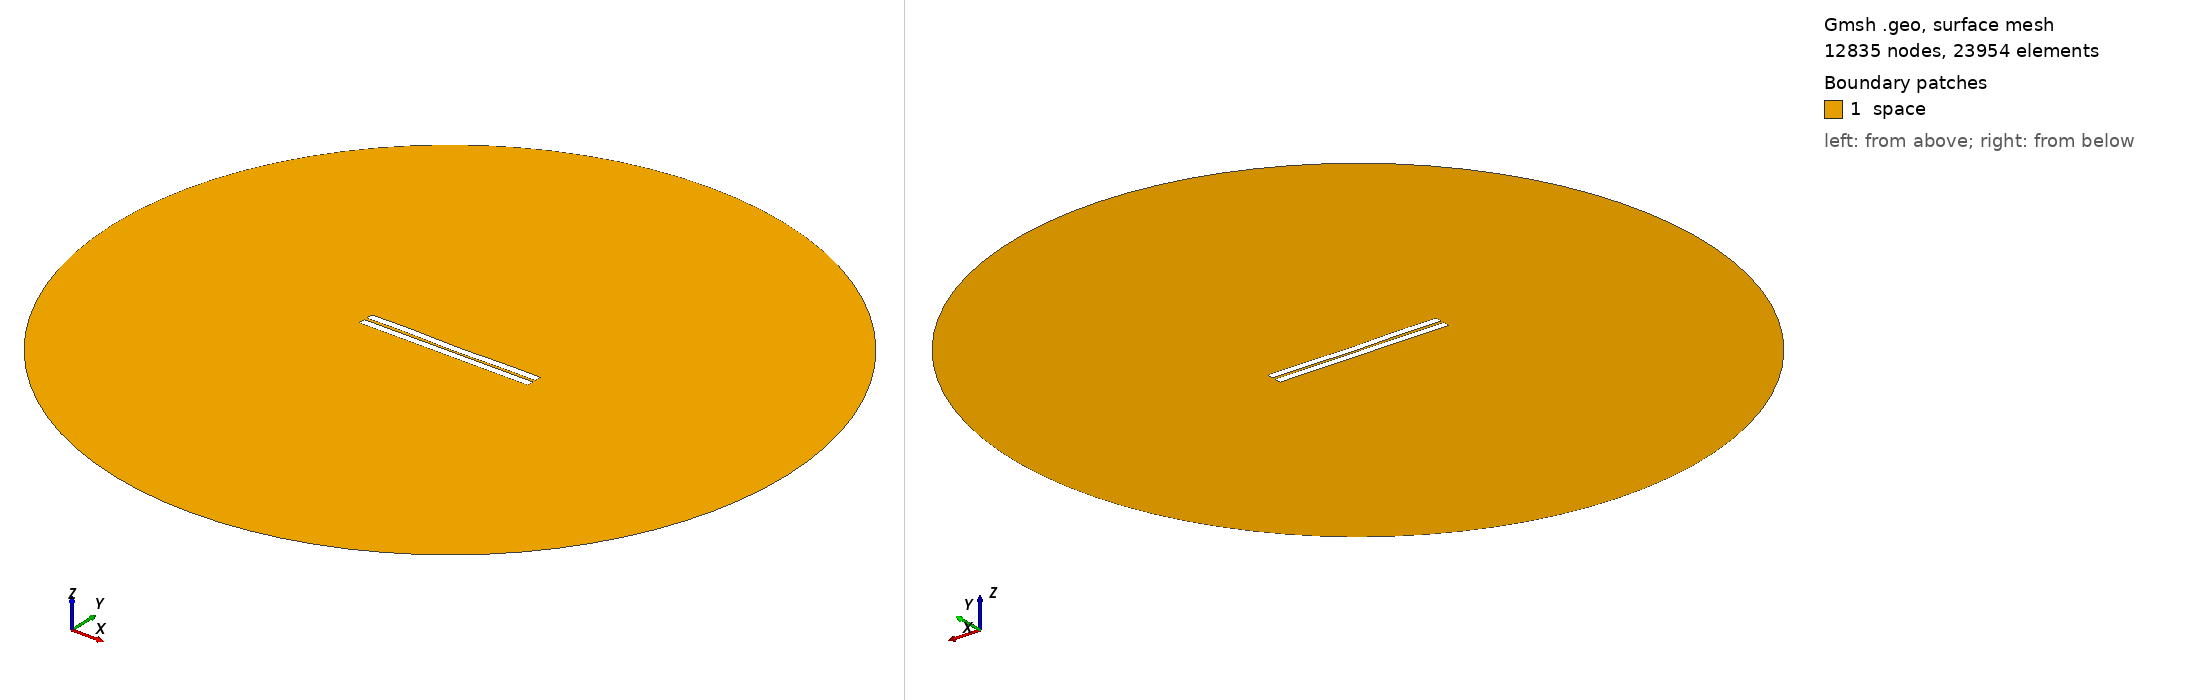

Gmsh geometry script, surface-meshed: 12835 nodes, 23954 surface elements. Boundary patches (legend numbers): 1 space. Left view from above one corner, right view from below the opposite corner. Legend entries are the model's physical surfaces. The drawing asked Gmsh for element sizes between 1% and 20% of the model's largest extent; the script's own settings can give other sizes.

=== 645.geo (drawn) ===
//---------------------------------------
// Geometry kernel
//---------------------------------------

SetFactory("OpenCASCADE");



//---------------------------------------
// Parameters of the geometry
//---------------------------------------

// Overetch of the upper plate
overetch = 0.0;

// Distance between the plates
distance = 1.75;

// Discretization over the x axis (for the deformation)
nx = 50; 

// Length of the plate
L = 100 - overetch; 

// Number of modes
n = 4; 

// 1st mode coefficient
coeff(1) = -0.15;
beta(1) = 0.596864 * 3.1415926535 / L;

// 2nd mode coefficient
coeff(2) = -0.15;
beta(2) = 1.49418 * 3.1415926535 / L;

// 3rd mode coefficient
coeff(3) = 0.07499999999999998;
beta(3) = 2.50025 * 3.1415926535 / L;

// 4th mode coefficient
coeff(4) = 0.15;
beta(4) = 3.49999 * 3.1415926535 / L;



//---------------------------------------
// Upper plate (deformed rectangle)
//---------------------------------------

// Coordiantes of the upper plate
xmin = -50;
xmax = 50 - overetch;

// Height of the upper plate
yheight = 4 - 2 * overetch;

// Indexes of the points
UpperID[] = {};
LowerID[] = {};
LeftID[] = {};
RightID[] = {};

// Point index
p = 1;

// Horizontal edges
For i In {1:nx}
    x = xmin + (i-1)*(xmax - xmin)/(nx-1);

    y_bottom = distance / 2 + overetch;
    For j In {1:n}
        C = (Cosh(beta(j)*L) + Cos(beta(j)*L)) / (Sinh(beta(j)*L) + Sin(beta(j)*L));
        y_bottom  = y_bottom + coeff(j) * (Cosh(beta(j)*(x+50)) - Cos(beta(j)*(x+50)) - C * (Sinh(beta(j)*(x+50)) - Sin(beta(j)*(x+50))));
    EndFor

    y_top = y_bottom + yheight;

    Point(p) = {x, y_top, 0, 1.0};
    UpperID[i] = p;
    p = p + 1;

    Point(p) = {x, y_bottom, 0, 1.0};
    LowerID[i] = p;
    p = p + 1;
EndFor

// Create point lists
UpperPts[] = {}; LowerPts[] = {};
For i In {1:nx}
  UpperPts[] += {UpperID[i]};
  LowerPts[] += {LowerID[i]};
EndFor

// Build splines
Spline(1) = {UpperPts[]};
Spline(2) = {LowerPts[]};
Line(3) = {LowerPts[nx-1], UpperPts[nx-1]};
Line(4) = {LowerPts[0], UpperPts[0]};

// Build the plane surface
Curve Loop(1) = {2, 3, -1, -4};
Plane Surface(1) = {1};



//---------------------------------------
// Lower plate (rectangle)
//---------------------------------------

// Vertices
Point(1001) = {-50, -1, 0, 1.0};
Point(1002) = { 50, -1, 0, 1.0};
Point(1003) = { 50,  -5, 0, 1.0};
Point(1004) = {-50,  -5, 0, 1.0};

// Edges
Line(5) = {1001, 1002};
Line(6) = {1002, 1003};
Line(7) = {1003, 1004};
Line(8) = {1004, 1001};

// Plane surface
Line Loop(2) = {5, 6, 7, 8};
Plane Surface(2) = {2}; 



//---------------------------------------
// Outer (fictious) boundary
//---------------------------------------

// Points
Point(1005) = {0, 0, 0};       // Center
Point(1006) = {200, 0, 0};     // Start point
Point(1007) = {0, 200, 0};     // 90 degrees
Point(1008) = {-200, 0, 0};    // 180 degrees
Point(1009) = {0, -200, 0};    // 270 degrees

// Circle arcs (each needs start, center, end)
Circle(9) = {1006, 1005, 1007};
Circle(10) = {1007, 1005, 1008};
Circle(11) = {1008, 1005, 1009};
Circle(12) = {1009, 1005, 1006};

// Plane surface for the entire domain
Curve Loop(3) = {9, 10, 11, 12};
Surface(3) = {3};

// Subtract the plates from the whole domain to obtain the actual domain where we want to solve the equations
BooleanDifference{ Surface{3}; Delete; }{ Surface{1}; Surface{2}; Delete; }




//---------------------------------------
// Transfinite Lines/Curves
//---------------------------------------

// Set the number of points on the boundaries
r = 7;

// Plates
Transfinite Curve {1, 2} = 50*r Using Progression 1;
Transfinite Curve {3, 4} = 2*r Using Progression 1;
Transfinite Line {5, 7} = 50*r Using Progression 1;
Transfinite Line {6, 8} = 2*r Using Progression 1;

// Outer boundary
Transfinite Line {9, 10, 11, 12} = 20 Using Progression 1;



//---------------------------------------
// Physical groups
//---------------------------------------                

// Physical curves (boundaries)
Physical Line("force_segment", 10) = {2};
Physical Line("upper_plate", 11) = {1, 3, 4};
Physical Line("lower_plate", 12) = {5, 6, 7, 8};
Physical Line("boundary", 20) = {9, 10, 11, 12};

// Physical Surfaces
Physical Surface("space", 30) = {3};



//---------------------------------------
// 6. Generate the Mesh
//---------------------------------------

// 2D mesh generation
Mesh 2;
